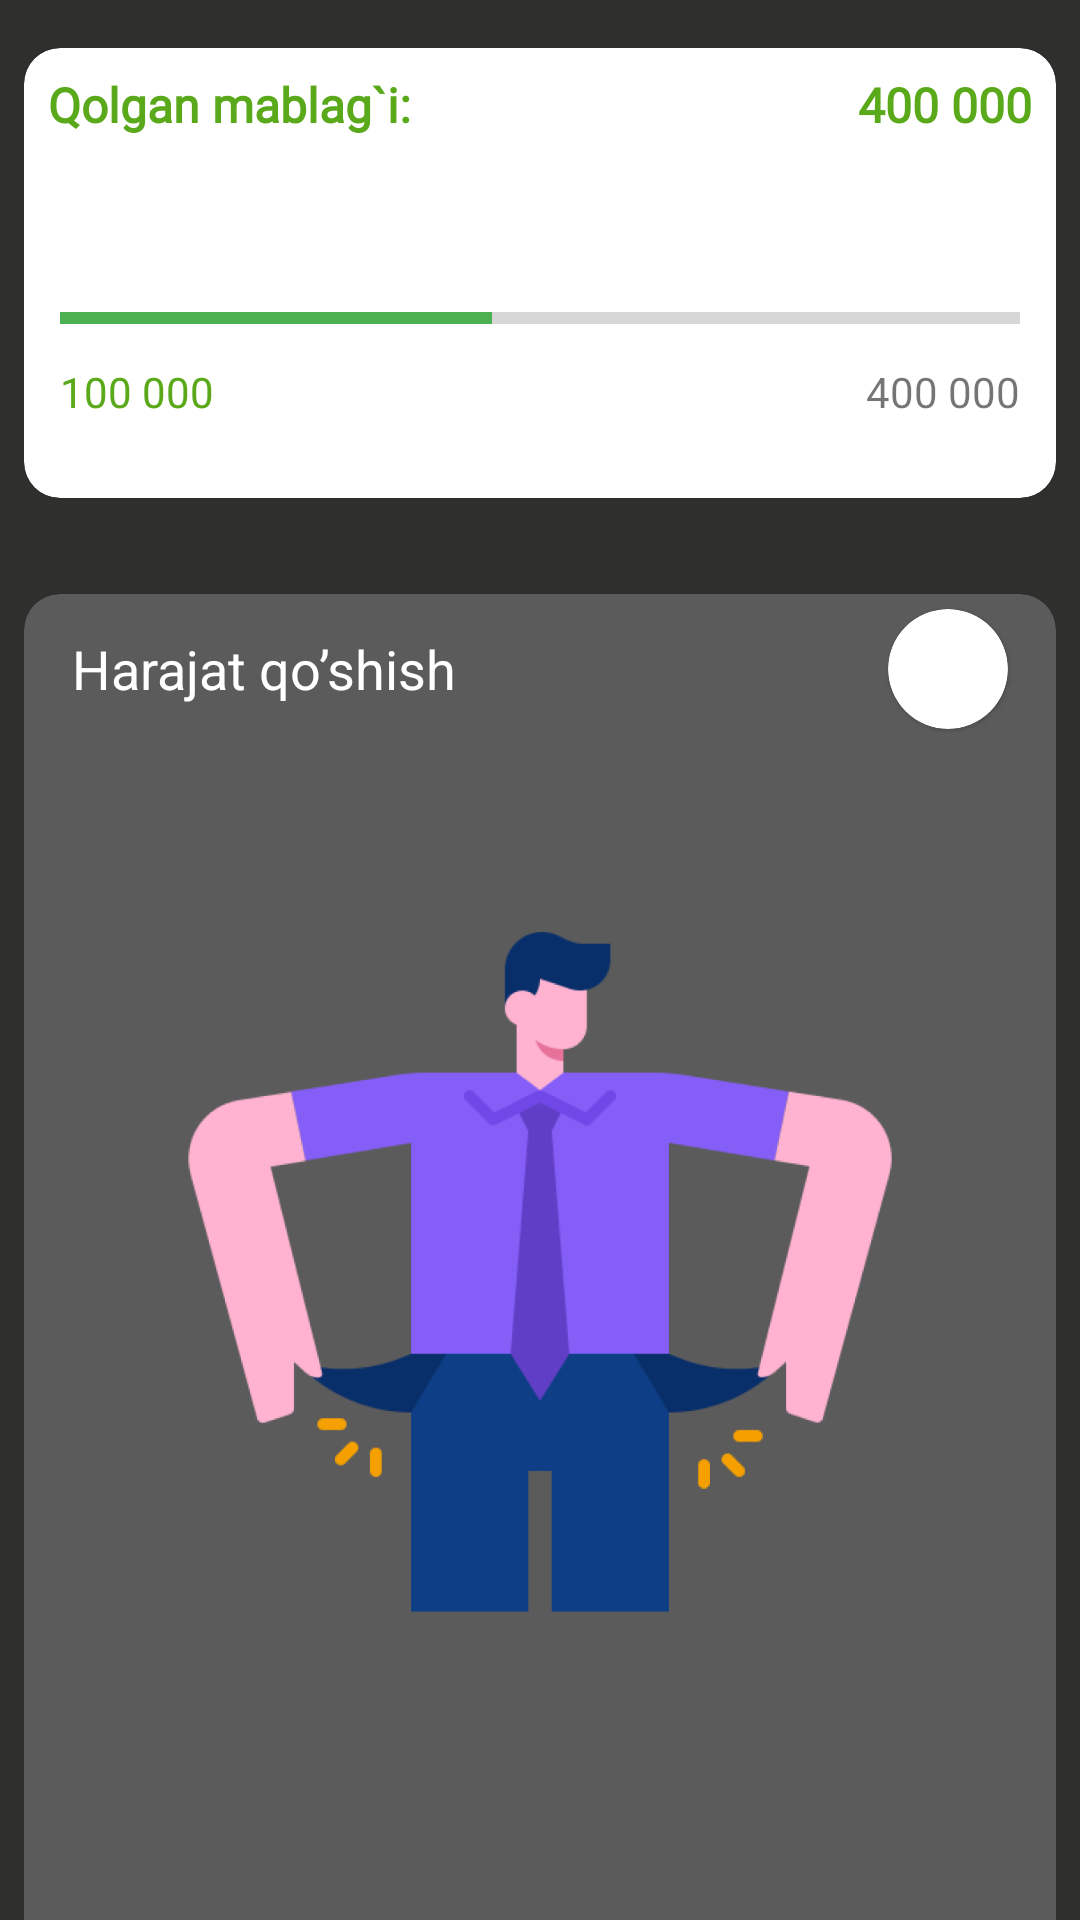

Reconstruct the res/layout file that produces this screen, plus the resources it refers to.
<!-- AndroidManifest.xml: activity theme Theme.MyClick.NoActionBar -->
<!-- res/layout/fragment_home.xml -->
<?xml version="1.0" encoding="utf-8"?>
<LinearLayout xmlns:android="http://schemas.android.com/apk/res/android"
    xmlns:app="http://schemas.android.com/apk/res-auto"
    xmlns:tools="http://schemas.android.com/tools"
    android:layout_width="match_parent"
    android:layout_height="match_parent"
    android:background="#2F302E"
    android:orientation="vertical"
    tools:context=".ui.home.HomeFragment">


    <com.google.android.material.card.MaterialCardView
        android:layout_width="match_parent"
        android:layout_height="150dp"
        android:layout_marginHorizontal="8dp"
        android:layout_marginVertical="16dp"
        app:cardCornerRadius="12dp">

        <androidx.constraintlayout.widget.ConstraintLayout
            android:layout_width="match_parent"
            android:layout_height="match_parent">

            <TextView
                android:id="@+id/textView6"
                android:layout_width="wrap_content"
                android:layout_height="wrap_content"
                android:layout_margin="8dp"
                android:fontFamily="@font/akaya_telivigala"
                android:text="Qolgan mablag`i:"
                android:textColor="#5AA91B"
                android:textSize="16sp"
                android:textStyle="bold"
                app:layout_constraintStart_toStartOf="parent"
                app:layout_constraintTop_toTopOf="parent" />

            <TextView
                android:id="@+id/tvSh"
                android:layout_width="wrap_content"
                android:layout_height="wrap_content"
                android:layout_margin="8dp"
                android:fontFamily="@font/akaya_telivigala"
                android:text="400 000"
                android:textColor="#5AA91B"
                android:textSize="16sp"
                android:textStyle="bold"
                app:layout_constraintEnd_toEndOf="parent"
                app:layout_constraintTop_toTopOf="parent" />

            <ProgressBar
                android:id="@+id/progressBarHom"
                style="?android:attr/progressBarStyleHorizontal"
                android:layout_width="match_parent"
                android:layout_height="30dp"
                android:layout_margin="12dp"
                android:progress="45"
                android:progressTint="#4CAF50"
                app:layout_constraintBottom_toBottomOf="parent"
                app:layout_constraintEnd_toEndOf="parent"
                app:layout_constraintStart_toStartOf="parent"
                app:layout_constraintTop_toBottomOf="@+id/textView6" />

            <TextView
                android:id="@+id/tvProg"
                android:layout_width="wrap_content"
                android:layout_height="wrap_content"
                android:text="100 000"
                android:textColor="#5AA91B"
                app:layout_constraintStart_toStartOf="@+id/progressBarHom"
                app:layout_constraintTop_toBottomOf="@+id/progressBarHom" />

            <TextView
                android:id="@+id/tvMinus"
                android:layout_width="wrap_content"
                android:layout_height="wrap_content"
                android:text="400 000"
                android:inputType="number"
                app:layout_constraintEnd_toEndOf="@id/progressBarHom"
                app:layout_constraintTop_toBottomOf="@+id/progressBarHom" />
        </androidx.constraintlayout.widget.ConstraintLayout>

    </com.google.android.material.card.MaterialCardView>

    <com.google.android.material.card.MaterialCardView
        android:layout_width="match_parent"
        android:layout_height="480dp"
        android:layout_marginHorizontal="8dp"
        android:layout_marginTop="16dp"
        android:layout_marginBottom="32dp"
        android:backgroundTint="#5B5B5B"
        app:cardCornerRadius="12dp">

        <FrameLayout
            android:layout_width="match_parent"
            android:layout_height="match_parent"
            android:layout_marginBottom="32dp">

            <LinearLayout
                android:layout_width="match_parent"
                android:layout_height="50dp"
                android:orientation="horizontal">

                <TextView
                    android:layout_width="0dp"
                    android:layout_height="wrap_content"
                    android:layout_gravity="center_vertical"
                    android:layout_marginStart="16dp"
                    android:layout_weight="1"
                    android:text="Harajat qo’shish"
                    android:textColor="@color/white"
                    android:textSize="18sp" />

                <com.google.android.material.card.MaterialCardView
                    android:id="@+id/btnAdds"
                    android:layout_width="40dp"
                    android:layout_height="40dp"
                    android:layout_gravity="center_vertical"
                    android:layout_marginEnd="16dp"
                    android:clickable="true"
                    android:focusable="true"
                    android:foreground="?selectableItemBackground"
                    app:cardCornerRadius="56dp">

                    <ImageView
                        android:layout_width="18dp"
                        android:layout_height="18dp"
                        android:layout_gravity="center"
                        android:src="@drawable/addicons" />
                </com.google.android.material.card.MaterialCardView>

            </LinearLayout>

            <ImageView
                android:id="@+id/iconEmp"
                android:layout_width="250dp"
                android:layout_height="250dp"
                android:layout_gravity="center"
                android:src="@drawable/money_icon"
                android:visibility="visible" />

            <androidx.recyclerview.widget.RecyclerView
                android:id="@+id/recycHome"
                android:layout_width="match_parent"
                android:layout_height="match_parent"
                android:layout_weight="1"
                android:layout_marginTop="?actionBarSize"
                android:visibility="visible"
                app:layoutManager="androidx.recyclerview.widget.LinearLayoutManager"
                tools:listitem="@layout/item_recyc" />
        </FrameLayout>

    </com.google.android.material.card.MaterialCardView>

</LinearLayout>
<!-- res/layout/item_recyc.xml (included above) -->
<?xml version="1.0" encoding="utf-8"?>
<androidx.constraintlayout.widget.ConstraintLayout xmlns:android="http://schemas.android.com/apk/res/android"
    xmlns:app="http://schemas.android.com/apk/res-auto"
    android:layout_width="match_parent"
    android:layout_height="wrap_content">

    <com.google.android.material.card.MaterialCardView
        android:id="@+id/btnCard"
        android:layout_width="375dp"
        android:layout_height="190dp"
        android:layout_marginHorizontal="2dp"
        android:layout_marginTop="6dp"
        android:clickable="true"
        android:focusable="true"
        android:foreground="?selectableItemBackground"
        app:cardCornerRadius="12dp"
        app:layout_constraintBottom_toBottomOf="parent"
        app:layout_constraintEnd_toEndOf="parent"
        app:layout_constraintStart_toStartOf="parent"
        app:layout_constraintTop_toTopOf="parent">

        <LinearLayout
            android:layout_width="match_parent"
            android:layout_height="match_parent"
            android:orientation="horizontal">

            <androidx.constraintlayout.widget.ConstraintLayout
                android:layout_width="0dp"
                android:layout_height="match_parent"
                android:layout_weight="1">

                <ImageView
                    android:id="@+id/images"
                    android:layout_width="match_parent"
                    android:layout_height="match_parent"
                    android:scaleType="centerCrop"
                    android:src="@drawable/foods1" />

                <ImageView
                    android:id="@+id/btnLoveAdd"
                    android:layout_width="35dp"
                    android:layout_height="35dp"
                    android:layout_margin="8dp"
                    android:src="@drawable/lovess"
                    android:visibility="visible"
                    app:layout_constraintStart_toStartOf="parent"
                    app:layout_constraintTop_toTopOf="parent" />

                <ImageView
                    android:id="@+id/btnLoveAdds"
                    android:layout_width="35dp"
                    android:layout_height="35dp"
                    android:layout_margin="8dp"
                    android:src="@drawable/live"
                    android:visibility="invisible"
                    app:layout_constraintStart_toStartOf="parent"
                    app:layout_constraintTop_toTopOf="parent" />
            </androidx.constraintlayout.widget.ConstraintLayout>

            <LinearLayout
                android:layout_width="0dp"
                android:layout_height="match_parent"
                android:layout_weight="1.2"
                android:orientation="vertical">

                <TextView
                    android:layout_width="wrap_content"
                    android:layout_height="wrap_content"
                    android:layout_marginStart="16dp"
                    android:layout_marginTop="8dp"
                    android:text="title"
                    android:textSize="20sp" />

                <TextView
                    android:id="@+id/tvTitle"
                    android:layout_width="wrap_content"
                    android:layout_height="wrap_content"
                    android:layout_marginStart="24dp"
                    android:fontFamily="@font/akaya_telivigala"
                    android:text="Lavashga"
                    android:textColor="@color/black"
                    android:textSize="24sp" />

                <TextView
                    android:layout_width="wrap_content"
                    android:layout_height="wrap_content"
                    android:layout_marginStart="16dp"
                    android:layout_marginTop="8dp"
                    android:text="summa"
                    android:textSize="20sp" />

                <TextView
                    android:id="@+id/tvSumm"
                    android:layout_width="wrap_content"
                    android:layout_height="wrap_content"
                    android:layout_marginStart="24dp"
                    android:text="50 000"
                    android:textColor="@color/black"
                    android:textSize="24sp"
                    android:textStyle="bold" />

                <TextView
                    android:layout_width="wrap_content"
                    android:layout_height="0dp"
                    android:layout_gravity="end"
                    android:layout_marginEnd="12dp"
                    android:layout_marginBottom="12dp"
                    android:layout_weight="1"
                    android:gravity="bottom"
                    android:text="01.01.2022" />
            </LinearLayout>
        </LinearLayout>
    </com.google.android.material.card.MaterialCardView>

</androidx.constraintlayout.widget.ConstraintLayout>
<!-- resources referenced by this layout -->
<resources>
  <color name="black">#FF000000</color>
  <color name="white">#FFFFFFFF</color>
  <!-- drawable foods1: png bitmap (drawable, 37550 bytes) -->
  <!-- drawable live: png bitmap (drawable-v24, 1367 bytes) -->
  <!-- drawable money_icon: png bitmap (drawable, 63292 bytes) -->
  <style name="Theme.MyClick.NoActionBar">
          <item name="windowActionBar">false</item>
          <item name="windowNoTitle">true</item>
      </style>
</resources>
